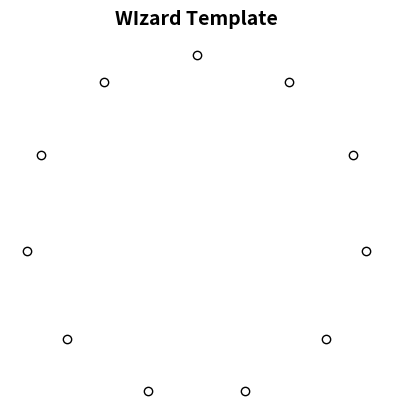

The matplotlib source for this figure:
#!/usr/bin/env python
"""
This module generates the points repartition templates for the main spell writer module.
"""

import matplotlib.pyplot as plt
import numpy as np

__author__ = 'Jules "Taratatsa" Lelay'
__copyright__ = "None"
__credits__ = ["Gorilla of Destiny"]

__license__ = "None"
__date__ = "2023.03.15"
__version__ = "0.0.1"
__maintainer__ = 'Jules "Taratatsa" Lelay'
__email__ = "jules.lilaille@gmail.com"
__status__ = "Development"

def custom_template(length: int):
    coordinates = []
    line = input("Input the " + length + " points you would like to use as template: ")
    while line != "":
        point = (float(f) for f in line.split())
        if len(point) != 2 :
            print("Wrong amount of coordinates. Please input 2 coordinates.")
            for point in coordinates:
                print(point[0],point[1])
            continue
        coordinates.append(point)
        line = input()
    coeff = int(input("Input linearity coefficient (0–100): "))
    function = eval(input("Input drawing function as a lambda (from two points): "))
    return coordinates, coeff, function

def wizard_template(length: int):
    coordinates = [(np.sin(2*np.pi/length*i), np.cos(2*np.pi/length*i)) for i in range(length)]
    function = lambda point1, point2, color: plt.plot([point1[0], point2[0]], [point1[1], point2[1]], color=color)
    return coordinates, function

templates = {"wizard": wizard_template}

if __name__ == "__main__":
    coords = wizard_template(11)[0]
    
    fig, axs = plt.subplots(1, 1)
    axs.scatter(*zip(*coords), color="white", edgecolors="black")
    axs.set_aspect('equal', 'box')
    axs.set_title('WIzard Template', fontsize=14, fontweight="bold", pad=10)
    plt.axis('off')
    plt.plot